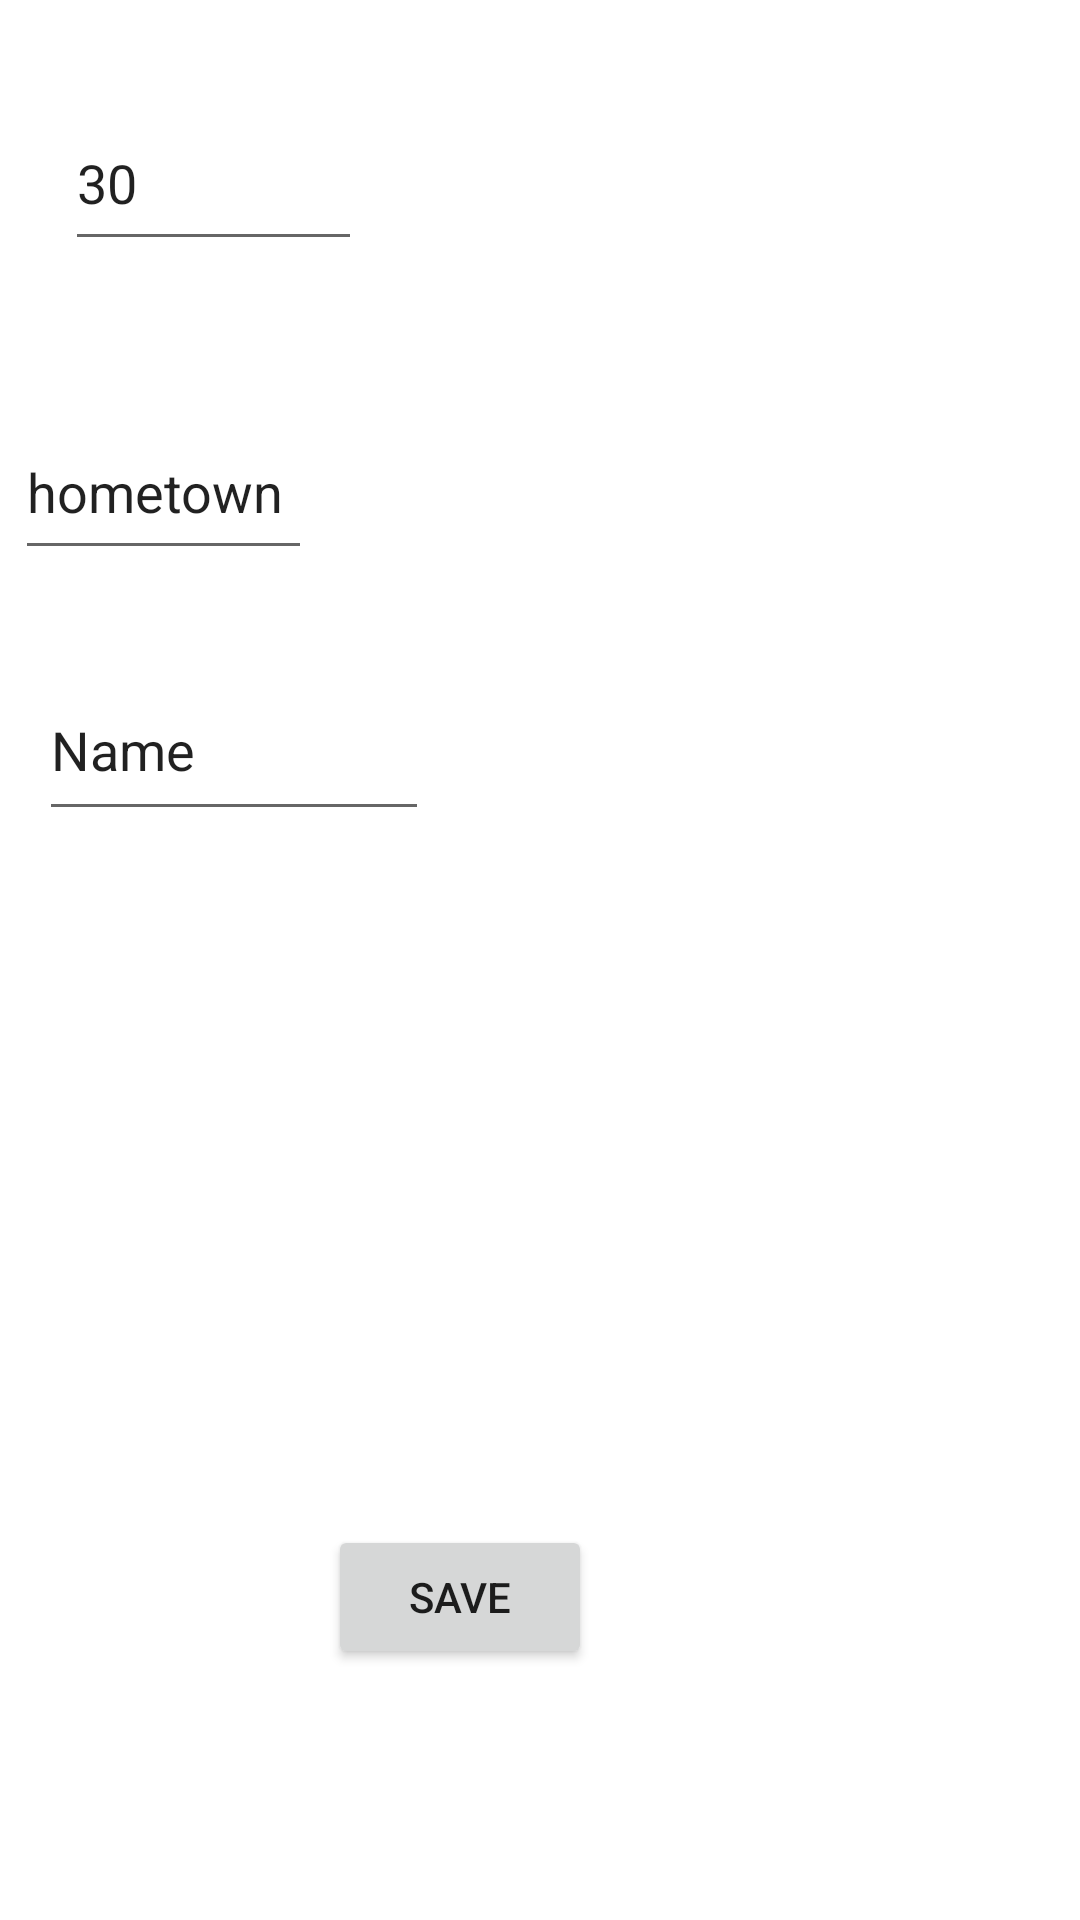

Layout XML and referenced resources for this Android screen:
<!-- AndroidManifest.xml: application theme Theme.TourismClubManagement -->
<!-- res/layout/activity_first_login_user_edit_info_screen.xml -->
<?xml version="1.0" encoding="utf-8"?>
<androidx.constraintlayout.widget.ConstraintLayout xmlns:android="http://schemas.android.com/apk/res/android"
    xmlns:app="http://schemas.android.com/apk/res-auto"
    xmlns:tools="http://schemas.android.com/tools"
    android:layout_width="match_parent"
    android:layout_height="match_parent"
    tools:context=".FirstLoginUserEditInfoScreen">


    <com.google.android.material.textfield.TextInputEditText
        android:id="@+id/ageField"
        android:layout_width="99dp"
        android:layout_height="55dp"
        android:layout_marginStart="47dp"
        android:layout_marginTop="32dp"
        android:layout_marginEnd="265dp"
        android:layout_marginBottom="48dp"
        android:text="30"
        app:layout_constraintBottom_toTopOf="@+id/hometownField"
        app:layout_constraintEnd_toEndOf="parent"
        app:layout_constraintStart_toStartOf="parent"
        app:layout_constraintTop_toTopOf="parent" />

    <com.google.android.material.textfield.TextInputEditText
        android:id="@+id/hometownField"
        android:layout_width="99dp"
        android:layout_height="55dp"
        android:layout_marginStart="37dp"
        android:layout_marginTop="48dp"
        android:layout_marginEnd="288dp"
        android:layout_marginBottom="49dp"
        android:text="hometown"
        app:layout_constraintEnd_toEndOf="parent"
        app:layout_constraintStart_toStartOf="parent"
        app:layout_constraintTop_toBottomOf="@+id/ageField" />


    <com.google.android.material.textfield.TextInputEditText
        android:id="@+id/nameField"
        android:layout_width="130dp"
        android:layout_height="57dp"
        android:text="Name"
        app:layout_constraintBottom_toTopOf="@+id/saveUserInfoAndLoginButton"
        app:layout_constraintEnd_toEndOf="parent"
        app:layout_constraintHorizontal_bias="0.056"
        app:layout_constraintStart_toStartOf="parent"
        app:layout_constraintTop_toBottomOf="@+id/hometownField"
        app:layout_constraintVertical_bias="0.115" />

    <androidx.appcompat.widget.AppCompatButton
        android:id="@+id/saveUserInfoAndLoginButton"
        android:layout_width="wrap_content"
        android:layout_height="wrap_content"
        android:text="Save"
        app:layout_constraintBottom_toBottomOf="parent"
        app:layout_constraintEnd_toEndOf="parent"
        app:layout_constraintHorizontal_bias="0.402"
        app:layout_constraintStart_toStartOf="parent"
        app:layout_constraintTop_toBottomOf="@+id/hometownField"
        app:layout_constraintVertical_bias="0.792" />

</androidx.constraintlayout.widget.ConstraintLayout>
<!-- resources referenced by this layout -->
<resources>
  <style name="Theme.TourismClubManagement" parent="Theme.MaterialComponents.DayNight.DarkActionBar">
          
          <item name="colorPrimary">@color/purple_500</item>
          <item name="colorPrimaryVariant">@color/purple_700</item>
          <item name="colorOnPrimary">@color/white</item>
          
          <item name="colorSecondary">@color/teal_200</item>
          <item name="colorSecondaryVariant">@color/teal_700</item>
          <item name="colorOnSecondary">@color/black</item>
          
          <item name="android:statusBarColor">?attr/colorPrimaryVariant</item>
          
      </style>
  <color name="purple_500">#FF6200EE</color>
  <color name="purple_700">#FF3700B3</color>
  <color name="white">#FFFFFFFF</color>
  <color name="teal_200">#FF03DAC5</color>
  <color name="teal_700">#FF018786</color>
  <color name="black">#FF000000</color>
</resources>
